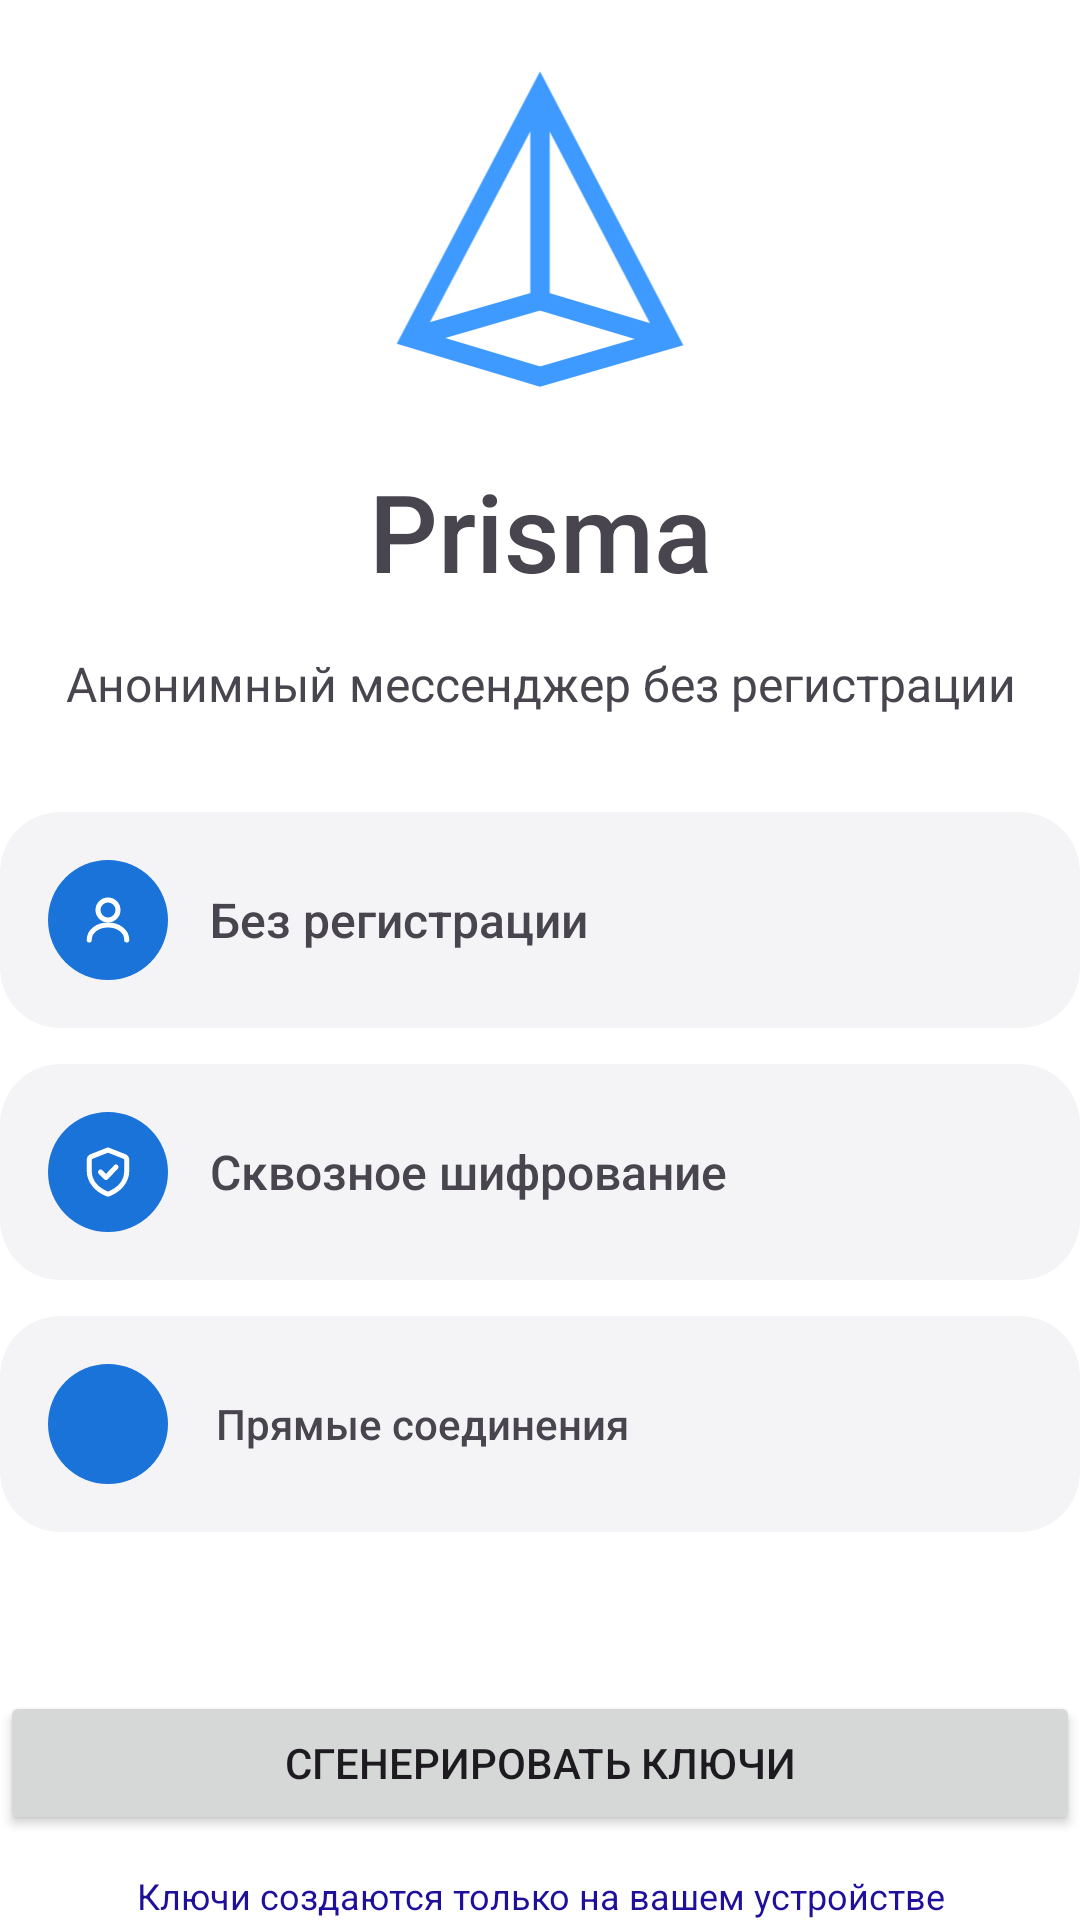

Write the Android layout XML for this screen, with the resource values it uses.
<!-- AndroidManifest.xml: application theme Theme.Prisma -->
<!-- res/layout/activity_main.xml -->
<?xml version="1.0" encoding="utf-8"?>
<androidx.constraintlayout.widget.ConstraintLayout
    xmlns:android="http://schemas.android.com/apk/res/android"
    xmlns:tools="http://schemas.android.com/tools"
    xmlns:app="http://schemas.android.com/apk/res-auto"
    android:id="@+id/main"
    android:layout_width="match_parent"
    android:layout_height="match_parent"
    android:layout_marginHorizontal="28dp"
    android:layout_marginTop="28dp"
    android:layout_marginBottom="48dp"
    tools:context=".MainActivity">

    <ImageView
        android:id="@+id/iv_logo_prisma"
        android:layout_width="112dp"
        android:layout_height="112dp"
        android:src="@drawable/prisma_logo"
        android:layout_marginTop="20dp"
        app:layout_constraintTop_toTopOf="parent"
        app:layout_constraintStart_toStartOf="parent"
        app:layout_constraintEnd_toEndOf="parent"/>

    <LinearLayout
        android:id="@+id/ll_onboard_topText"
        android:layout_width="match_parent"
        android:layout_height="wrap_content"
        android:orientation="vertical"
        android:layout_marginTop="20.5dp"
        app:layout_constraintStart_toStartOf="parent"
        app:layout_constraintEnd_toEndOf="parent"
        app:layout_constraintTop_toBottomOf="@+id/iv_logo_prisma">

        <TextView
            android:layout_width="match_parent"
            android:layout_height="wrap_content"
            android:text="@string/app_name"
            android:gravity="center"
            android:textSize="36sp"
            android:fontFamily="sans-serif-medium"/>

        <Space
            android:layout_width="match_parent"
            android:layout_height="16dp"/>

        <TextView
            android:layout_width="match_parent"
            android:layout_height="wrap_content"
            android:text="@string/onboard_subtitle_text"
            android:gravity="center"
            android:fontFamily="sans-serif"
            android:textStyle="normal"
            android:textSize="16sp"/>

        <Space
            android:layout_width="match_parent"
            android:layout_height="32dp"/>

    </LinearLayout>

    <LinearLayout
        android:id="@+id/ll_onboard_btns"
        android:layout_width="match_parent"
        android:layout_height="wrap_content"
        android:orientation="vertical"
        app:layout_constraintStart_toStartOf="parent"
        app:layout_constraintEnd_toEndOf="parent"
        app:layout_constraintTop_toBottomOf="@+id/ll_onboard_topText">

        <com.google.android.material.card.MaterialCardView
            android:layout_width="match_parent"
            android:layout_height="wrap_content"
            app:cardBackgroundColor="?attr/colorSurface"
            app:cardCornerRadius="20dp"
            app:cardElevation="0dp"
            app:strokeWidth="0dp">

            <LinearLayout
                android:layout_width="match_parent"
                android:layout_height="wrap_content"
                android:gravity="center_vertical"
                android:orientation="horizontal"
                android:padding="16dp">

                <ImageView
                    android:layout_width="40dp"
                    android:layout_height="40dp"
                    android:background="@drawable/bg_icon_circle"
                    android:padding="10dp"
                    app:srcCompat="@drawable/ic_person"
                    app:tint="@color/white" />

                <TextView
                    android:layout_width="0dp"
                    android:layout_height="wrap_content"
                    android:layout_marginStart="14dp"
                    android:layout_weight="1"
                    android:text="@string/onboard_sliceOneWithoutReg_text"
                    android:textSize="16sp"
                    android:fontFamily="sans-serif-medium"/>
            </LinearLayout>


        </com.google.android.material.card.MaterialCardView>
        
        <Space
            android:layout_width="match_parent"
            android:layout_height="12dp"/>
        
        <com.google.android.material.card.MaterialCardView
            android:layout_width="match_parent"
            android:layout_height="wrap_content"
            app:cardBackgroundColor="?attr/colorSurface"
            app:cardCornerRadius="20dp"
            app:cardElevation="0dp"
            app:strokeWidth="0dp">

            <LinearLayout
                android:layout_width="match_parent"
                android:layout_height="wrap_content"
                android:gravity="center_vertical"
                android:orientation="horizontal"
                android:padding="16dp">

                <ImageView
                    android:layout_width="40dp"
                    android:layout_height="40dp"
                    android:background="@drawable/bg_icon_circle"
                    android:padding="10dp"
                    app:srcCompat="@drawable/ic_shield"
                    app:tint="@color/white" />

                <TextView
                    android:layout_width="0dp"
                    android:layout_height="wrap_content"
                    android:layout_marginStart="14dp"
                    android:layout_weight="1"
                    android:text="@string/onboard_sliceTwoEndToEndEnc_text"
                    android:textSize="16sp"
                    android:fontFamily="sans-serif-medium"/>
            </LinearLayout>


        </com.google.android.material.card.MaterialCardView>

        <Space
            android:layout_width="match_parent"
            android:layout_height="12dp"/>

        <com.google.android.material.card.MaterialCardView
            android:layout_width="match_parent"
            android:layout_height="wrap_content"
            app:cardBackgroundColor="?attr/colorSurface"
            app:cardCornerRadius="20dp"
            app:cardElevation="0dp"
            app:strokeWidth="0dp">

            <LinearLayout
                android:layout_width="match_parent"
                android:layout_height="wrap_content"
                android:gravity="center_vertical"
                android:orientation="horizontal"
                android:padding="16dp">

                <ImageView
                    android:layout_width="40dp"
                    android:layout_height="40dp"
                    android:background="@drawable/bg_icon_circle"
                    android:padding="10dp"
                    app:srcCompat="@drawable/ic_link"
                    app:tint="@color/white" />

                <TextView
                    android:layout_width="0dp"
                    android:layout_height="wrap_content"
                    android:layout_marginStart="16dp"
                    android:layout_weight="1"
                    android:text="@string/onboard_sliceThreeDirectConn_text"
                    android:textSize="14sp"
                    android:fontFamily="sans-serif-medium"/>
            </LinearLayout>

        </com.google.android.material.card.MaterialCardView>

    </LinearLayout>

    <LinearLayout
        android:layout_width="match_parent"
        android:layout_height="wrap_content"
        android:orientation="vertical"
        app:layout_constraintBottom_toBottomOf="parent"
        app:layout_constraintStart_toStartOf="parent"
        app:layout_constraintEnd_toEndOf="parent">

        <Button
            android:id="@+id/btn_onboard_keygen"
            android:layout_width="match_parent"
            android:layout_height="wrap_content"
            android:text="@string/onboard_btnText_KeyGen"/>

        <Space
            android:layout_width="wrap_content"
            android:layout_height="12dp"/>

        <TextView
            android:layout_width="match_parent"
            android:layout_height="wrap_content"
            android:text="@string/onboard_subButton_text"
            android:textColor="@color/background_text"
            android:gravity="center"
            android:textSize="12sp"/>

    </LinearLayout>

</androidx.constraintlayout.widget.ConstraintLayout>
<!-- resources referenced by this layout -->
<resources>
  <color name="background_text">#1F109B</color>
  <color name="white">#FFFFFF</color>
  <!-- drawable bg_icon_circle (drawable) -->
  <?xml version="1.0" encoding="utf-8"?>
  <shape xmlns:android="http://schemas.android.com/apk/res/android"
      android:shape="oval">
      <solid android:color="@color/icon_container"/>
  </shape>
  <!-- drawable ic_person (drawable) -->
  <vector xmlns:android="http://schemas.android.com/apk/res/android"
      android:width="24dp"
      android:height="24dp"
      android:viewportWidth="24"
      android:viewportHeight="24">
    <path
        android:pathData="M12,8m-4,0a4,4 0,1 1,8 0a4,4 0,1 1,-8 0"
        android:strokeLineJoin="round"
        android:strokeWidth="2"
        android:fillColor="#00000000"
        android:strokeColor="#000000"
        android:strokeLineCap="round"/>
    <path
        android:pathData="M4.5,20c0,-3.6 3.4,-6 7.5,-6s7.5,2.4 7.5,6"
        android:strokeLineJoin="round"
        android:strokeWidth="2"
        android:fillColor="#00000000"
        android:strokeColor="#000000"
        android:strokeLineCap="round"/>
  </vector>
  <!-- drawable ic_shield (drawable) -->
  <vector xmlns:android="http://schemas.android.com/apk/res/android"
      android:width="24dp"
      android:height="24dp"
      android:viewportWidth="24"
      android:viewportHeight="24">
    <path
        android:pathData="M12,3.2L18.6,5.8Q19.5,6.2 19.5,7.2V11.5C19.5,15.6 16.7,18.9 12.5,20.7Q12,20.9 11.5,20.7C7.3,18.9 4.5,15.6 4.5,11.5V7.2Q4.5,6.2 5.4,5.8Z"
        android:strokeLineJoin="round"
        android:strokeWidth="2"
        android:fillColor="#00000000"
        android:strokeColor="#000000"
        android:strokeLineCap="round"/>
    <path
        android:pathData="M9,12L11.2,14.2L15.2,10"
        android:strokeLineJoin="round"
        android:strokeWidth="2"
        android:fillColor="#00000000"
        android:strokeColor="#000000"
        android:strokeLineCap="round"/>
  </vector>
  <string name="app_name">Prisma</string>
  <string name="onboard_btnText_KeyGen">Сгенерировать ключи</string>
  <string name="onboard_sliceOneWithoutReg_text">Без регистрации</string>
  <string name="onboard_sliceThreeDirectConn_text">Прямые соединения</string>
  <string name="onboard_sliceTwoEndToEndEnc_text">Сквозное шифрование</string>
  <string name="onboard_subButton_text">Ключи создаются только на вашем устройстве</string>
  <string name="onboard_subtitle_text">Анонимный мессенджер без регистрации</string>
  <style name="Theme.Prisma" parent="Base.Theme.Prisma" />
  <color name="icon_container">#1A73D9</color>
  <style name="Base.Theme.Prisma" parent="Theme.Material3.DayNight.NoActionBar">
          <item name="colorPrimary">@color/primary</item>
          <item name="colorOnPrimary">@color/on_primary</item>
          <item name="colorSurface">@color/surface</item>
          <item name="colorOnSurface">@color/on_background</item>
          <item name="colorOnBackground">@color/on_background</item>
          <item name="android:colorBackground">@color/background</item>
          <item name="android:windowBackground">@color/background</item>
          <item name="colorControlActivated">@color/primary</item>
      </style>
  <color name="primary">#1A73D9</color>
  <color name="on_primary">#FFFFFF</color>
  <color name="surface">#F4F4F6</color>
  <color name="on_background">#1C1B1F</color>
  <color name="background">#FFFFFF</color>
</resources>
